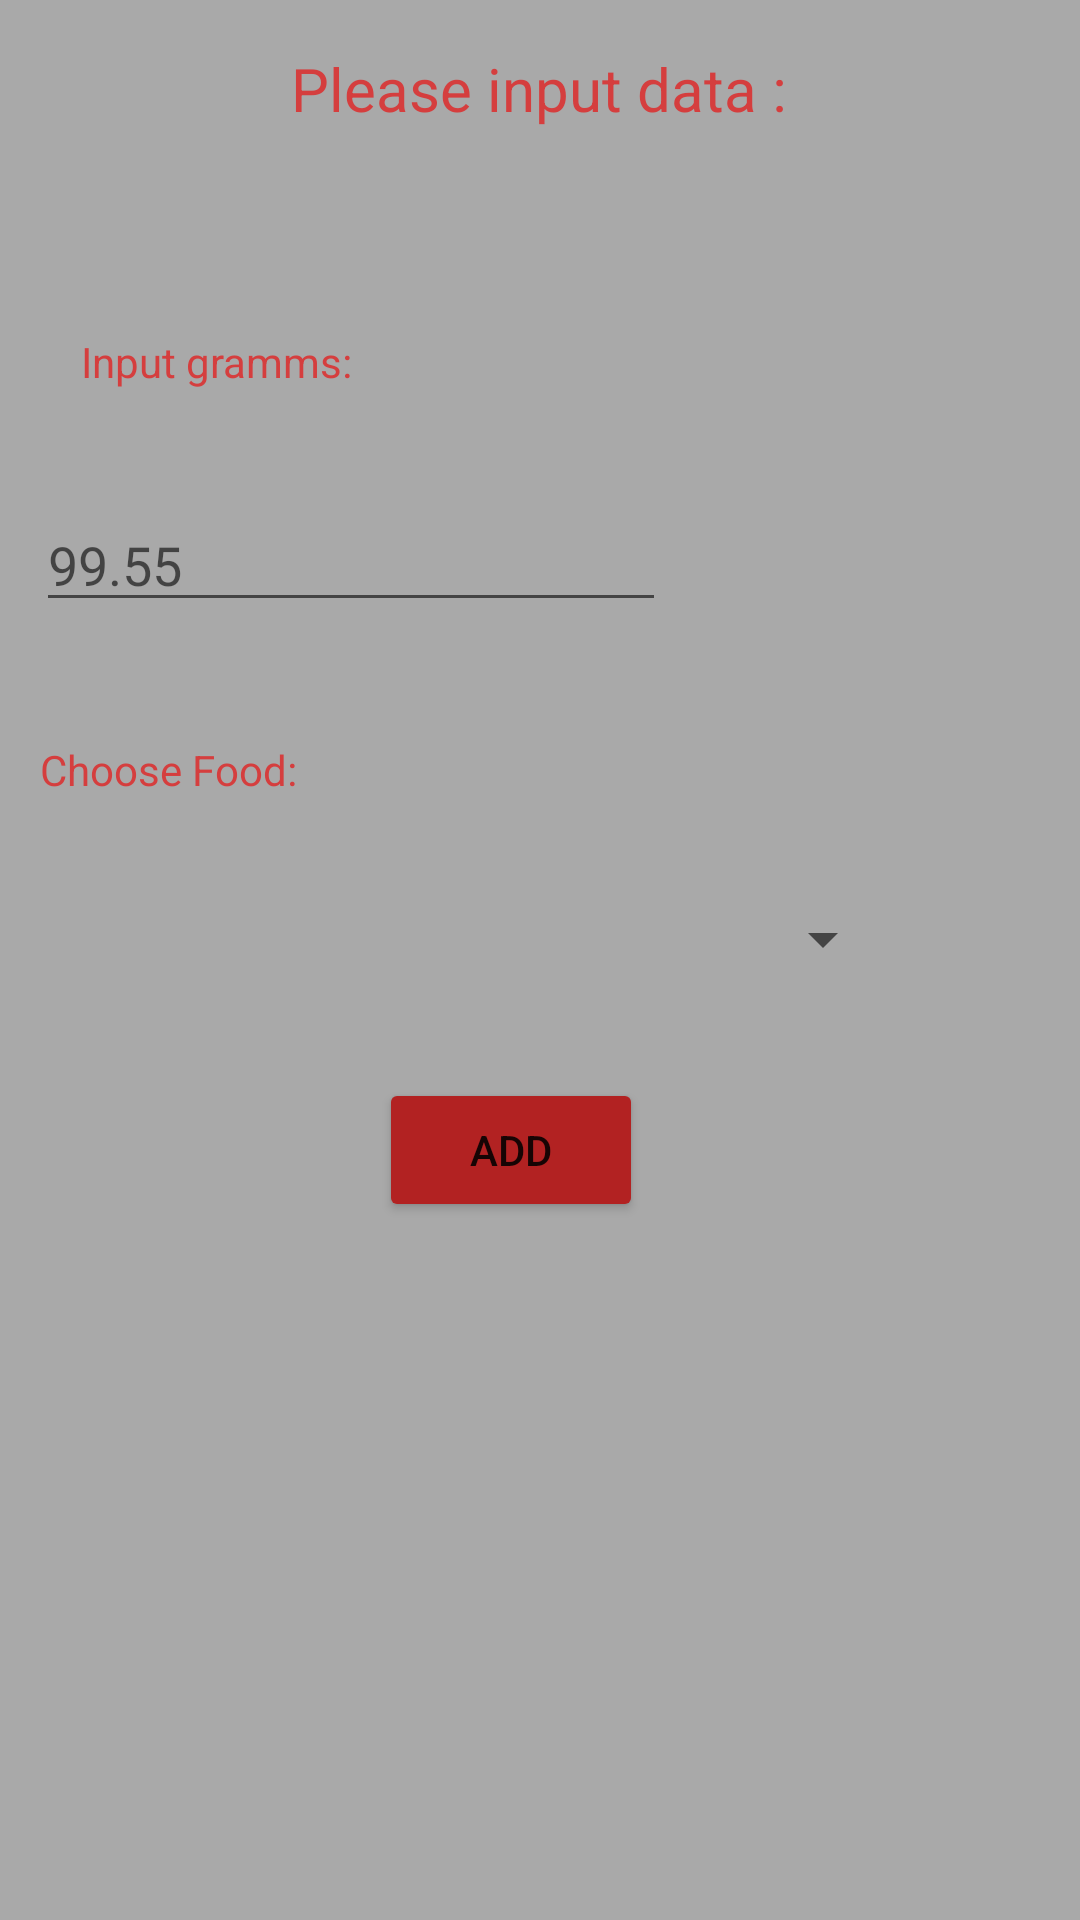

Layout XML and referenced resources for this Android screen:
<!-- AndroidManifest.xml: application theme Theme.Fitness -->
<!-- res/layout/activity_second_breakfast.xml -->
<?xml version="1.0" encoding="utf-8"?>
<androidx.constraintlayout.widget.ConstraintLayout xmlns:android="http://schemas.android.com/apk/res/android"
    xmlns:app="http://schemas.android.com/apk/res-auto"
    xmlns:tools="http://schemas.android.com/tools"
    android:layout_width="match_parent"
    android:layout_height="match_parent"
    tools:context=".controller.SecondBreakfastActivity"
    tools:ignore="ExtraText"
    android:background="#A9A9A9">

    <TextView
        android:id="@+id/textView35"
        android:layout_width="wrap_content"
        android:layout_height="wrap_content"
        android:layout_marginTop="16dp"
        android:text="Please input data :"
        android:textSize="20sp"
        app:layout_constraintEnd_toEndOf="parent"
        app:layout_constraintHorizontal_bias="0.498"
        app:layout_constraintStart_toStartOf="parent"
        app:layout_constraintTop_toTopOf="parent"
        android:textColor="#D53E3E"/>


    <TextView
        android:id="@+id/show_calories_second_breakfast"
        android:layout_width="wrap_content"
        android:layout_height="wrap_content"
        android:textAlignment="center"
        android:textColor="#000000"
        android:textSize="16sp"
        android:textStyle="bold"
        app:layout_constraintBottom_toBottomOf="parent"
        app:layout_constraintEnd_toEndOf="parent"
        app:layout_constraintHorizontal_bias="0.201"
        app:layout_constraintStart_toStartOf="parent"
        app:layout_constraintTop_toBottomOf="@+id/add_dinner"
        app:layout_constraintVertical_bias="0.218" />

    <TextView
        android:id="@+id/textView36"
        android:layout_width="wrap_content"
        android:layout_height="wrap_content"
        android:layout_marginTop="204dp"
        android:text="Choose Food:"
        app:layout_constraintEnd_toEndOf="parent"
        app:layout_constraintHorizontal_bias="0.049"
        app:layout_constraintStart_toStartOf="parent"
        app:layout_constraintTop_toBottomOf="@+id/textView35"
        android:textColor="#D53E3E"/>

    <TextView
        android:id="@+id/textView37"
        android:layout_width="wrap_content"
        android:layout_height="wrap_content"
        android:layout_marginTop="68dp"
        android:text="Input gramms:"
        app:layout_constraintEnd_toEndOf="parent"
        app:layout_constraintHorizontal_bias="0.1"
        app:layout_constraintStart_toStartOf="parent"
        app:layout_constraintTop_toBottomOf="@+id/textView35"
        android:textColor="#D53E3E"/>


    <EditText
        android:id="@+id/gramms_dinner"
        android:layout_width="wrap_content"
        android:layout_height="wrap_content"
        android:layout_marginTop="36dp"
        android:ems="10"
        android:hint="99.55"
        android:inputType="numberDecimal"
        android:textColor="#000000"
        app:layout_constraintEnd_toEndOf="parent"
        app:layout_constraintHorizontal_bias="0.079"
        app:layout_constraintStart_toStartOf="parent"
        app:layout_constraintTop_toBottomOf="@+id/textView37"
        tools:ignore="TouchTargetSizeCheck" />

    <Button
        android:id="@+id/add_dinner"
        android:layout_width="wrap_content"
        android:layout_height="wrap_content"
        android:layout_marginTop="152dp"
        android:text="Add"
        app:layout_constraintEnd_toEndOf="parent"
        app:layout_constraintHorizontal_bias="0.464"
        app:layout_constraintStart_toStartOf="parent"
        app:layout_constraintTop_toBottomOf="@+id/gramms_dinner"
        android:backgroundTint="#B22222"/>

    <Spinner
        android:id="@+id/spinner_dinner"
        android:layout_width="289dp"
        android:layout_height="35dp"
        app:layout_constraintBottom_toTopOf="@+id/add_dinner"
        app:layout_constraintEnd_toEndOf="parent"
        app:layout_constraintHorizontal_bias="0.131"
        app:layout_constraintStart_toStartOf="parent"
        app:layout_constraintTop_toBottomOf="@+id/textView36"
        app:layout_constraintVertical_bias="0.507"
        tools:ignore="MissingConstraints,TouchTargetSizeCheck,SpeakableTextPresentCheck" />

</androidx.constraintlayout.widget.ConstraintLayout>
<!-- resources referenced by this layout -->
<resources>
  <style name="Theme.Fitness" parent="Theme.MaterialComponents.DayNight.DarkActionBar">
          
          <item name="colorPrimary">#B22222</item>
          <item name="colorPrimaryVariant">#B22222</item>
          <item name="colorOnPrimary">@color/white</item>
          
          <item name="colorSecondary">@color/teal_200</item>
          <item name="colorSecondaryVariant">@color/teal_700</item>
          <item name="colorOnSecondary">@color/black</item>
          
          <item name="android:statusBarColor">?attr/colorPrimaryVariant</item>
          
      </style>
  <!-- not gathered from this repository: default colours our renderer supplied (Android Studio template values) -->
  <color name="teal_200">#FF03DAC5</color>
  <color name="teal_700">#FF018786</color>
  <color name="black">#FF000000</color>
  <color name="white">#FFFFFFFF</color>
</resources>
